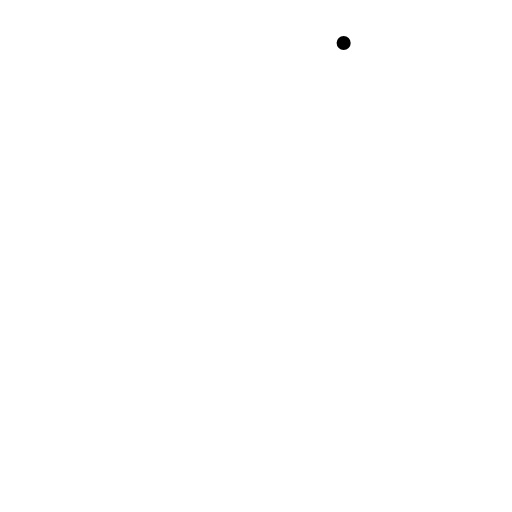
t = 0.00 s
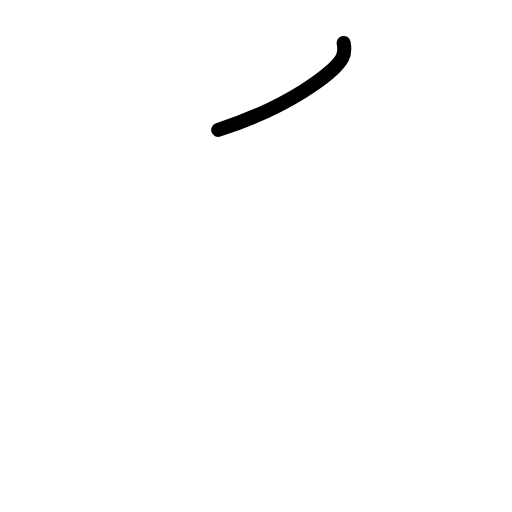
t = 0.75 s
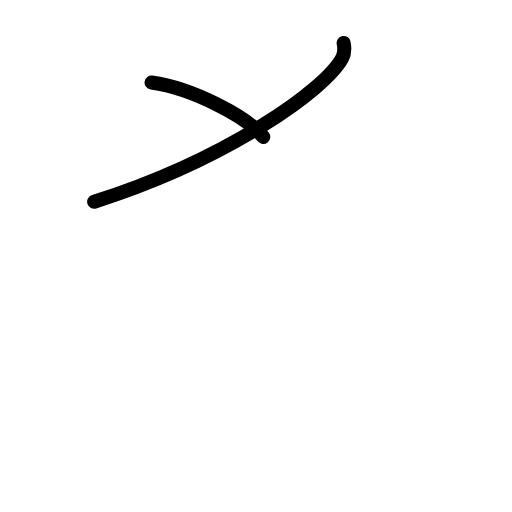
t = 1.50 s
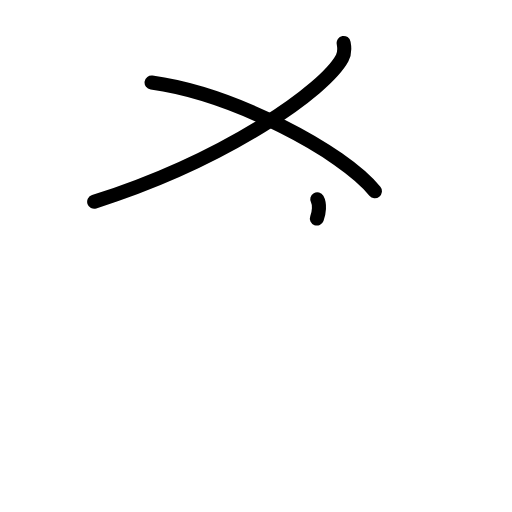
t = 2.38 s
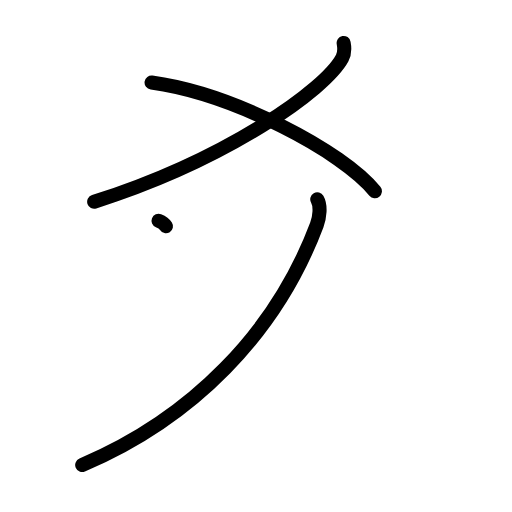
t = 3.17 s
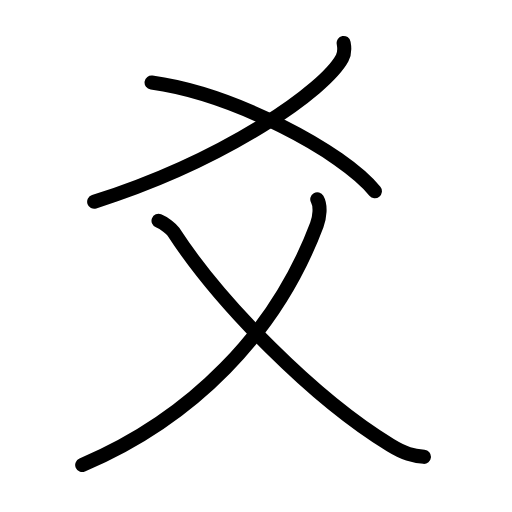
t = 4.00 s

The animated SVG that drew these frames (rendered in a browser with its animation timeline set to each time). Animation: 11 SMIL elements (animate=11); one cycle of 4.00 s.

<?xml version="1.0" encoding="UTF-8"?>
<!--
AniKanjiVG is licensed by CC-BY-SA Paul C. Sommerhoff (https://bitbucket.org/sommerhoff/anikanjivg).
AniKanjiVG uses KanjiVG which is licensed by CC-BY-SA Ulrich Apel (http://kanjivg.tagaini.net).
See also http://creativecommons.org/licenses/by-sa/3.0/
-->
<svg xmlns:kvg='http://kanjivg.tagaini.net' xmlns='http://www.w3.org/2000/svg' width='109' height='109' viewBox='0 0 109 109' style='fill:none;stroke:#000000;stroke-width:3;stroke-linecap:round;stroke-linejoin:round;' id="kvg:kanji_0723b"><g id="kvg:0723b" kvg:element="爻" kvg:radical="general"><g id="kvg:0723b-g1" kvg:element="乂" kvg:position="top"><g id="kvg:0723b-g2" kvg:element="丿"><path id="kvg:0723b-s1" kvg:type="㇒" d="M73.16,9.14c0.15,0.8,0.31,2.06-0.3,3.2c-3.62,6.75-24.39,21.56-52.81,30.62"><animate attributeName="d" begin="0.0s" dur="0.5s" from="M73.16,9.14C73.16,9.14,73.16,9.14,73.16,9.14" to="M73.16,9.14c0.15,0.8,0.31,2.06-0.3,3.2" />
<animate attributeName="d" begin="0.5s" dur="0.5s" from="M73.16,9.14c0.15,0.8,0.31,2.06-0.3,3.2c0,0,0,0,0,0,0" to="M73.16,9.14c0.15,0.8,0.31,2.06-0.3,3.2c-3.62,6.75-24.39,21.56-52.81,30.62" />
</path>
</g>
<path id="kvg:0723b-s2" kvg:type="㇏" d="M32.27,17.58C49.75,20,73,32.25,79.81,40.72"><animate attributeName="d" begin="1.0s" dur="1.0s" from="M32.27,17.58C32.27,17.58,32.27,17.58,32.27,17.58" to="M32.27,17.58C49.75,20,73,32.25,79.81,40.72" />
<animate attributeName="d" begin="0s" dur="1.0s" from="M-100,-100" to="M-100,-100" />
</path>
</g>
<g id="kvg:0723b-g3" kvg:element="乂" kvg:position="bottom"><g id="kvg:0723b-g4" kvg:element="丿"><path id="kvg:0723b-s3" kvg:type="㇒" d="M67.54,42.43c0.8,1.4,0.51,3.84-0.1,5.46C58.75,71,40.79,89.12,17.5,99"><animate attributeName="d" begin="2.0s" dur="0.5s" from="M67.54,42.43C67.54,42.43,67.54,42.43,67.54,42.43" to="M67.54,42.43c0.8,1.4,0.51,3.84-0.1,5.46" />
<animate attributeName="d" begin="2.5s" dur="0.5s" from="M67.54,42.43c0.8,1.4,0.51,3.84-0.1,5.46c0,0,0,0,0,0,0" to="M67.54,42.43c0.8,1.4,0.51,3.84-0.1,5.46C58.75,71,40.79,89.12,17.5,99" />
<animate attributeName="d" begin="0s" dur="2.0s" from="M-100,-100" to="M-100,-100" />
</path>
</g>
<path id="kvg:0723b-s4" kvg:type="㇏" d="M33.75,47c1.25,0.5,2.75,1.7,3.15,2.32c9.96,15.32,30,35.58,46.25,45.47c2.99,1.82,4.73,2.26,7.1,2.47"><animate attributeName="d" begin="3.0s" dur="0.3333333333333333s" from="M33.75,47C33.75,47,33.75,47,33.75,47" to="M33.75,47c1.25,0.5,2.75,1.7,3.15,2.32" />
<animate attributeName="d" begin="3.3333333333333335s" dur="0.3333333333333333s" from="M33.75,47c1.25,0.5,2.75,1.7,3.15,2.32c0,0,0,0,0,0,0" to="M33.75,47c1.25,0.5,2.75,1.7,3.15,2.32c9.96,15.32,30,35.58,46.25,45.47" />
<animate attributeName="d" begin="3.6666666666666665s" dur="0.3333333333333333s" from="M33.75,47c1.25,0.5,2.75,1.7,3.15,2.32c9.96,15.32,30,35.58,46.25,45.47c0,0,0,0,0,0,0" to="M33.75,47c1.25,0.5,2.75,1.7,3.15,2.32c9.96,15.32,30,35.58,46.25,45.47c2.99,1.82,4.73,2.26,7.1,2.47" />
<animate attributeName="d" begin="0s" dur="3.0s" from="M-100,-100" to="M-100,-100" />
</path>
</g>
</g>
</svg>
